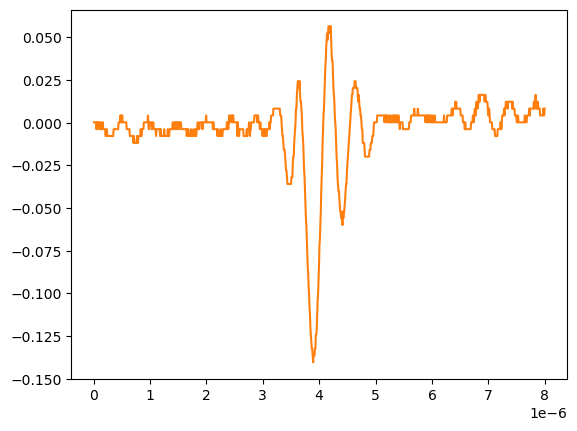

The table this chart was drawn from, first rows:
# KEYSIGHT TECHNOLOGIES, MSO-X 3024T, MY58262555, 07.30.2019051434
# time, 1
# 2024-09-12 15:47:32.559442
0.000000000000000000e+00, 2.613070000000000106e-04
8.008008008008007187e-09, 2.613070000000000106e-04
1.601601601601601437e-08, 2.613070000000000106e-04
2.402402402402402322e-08, 2.613070000000000106e-04
3.203203203203202875e-08, 2.613070000000000106e-04
4.004004004004003428e-08, 2.613070000000000106e-04
4.804804804804804643e-08, -3.758800000000000075e-03
5.605605605605605196e-08, 2.613070000000000106e-04
6.406406406406405750e-08, -3.758800000000000075e-03
7.207207207207206965e-08, 2.613070000000000106e-04
8.008008008008006856e-08, 2.613070000000000106e-04
8.808808808808808071e-08, 2.613070000000000106e-04
9.609609609609609286e-08, 2.613070000000000106e-04
1.041041041041040918e-07, -3.758800000000000075e-03
1.121121121121121039e-07, -3.758800000000000075e-03
1.201201201201201028e-07, 2.613070000000000106e-04
1.281281281281281150e-07, -3.758800000000000075e-03
1.361361361361361271e-07, -3.758800000000000075e-03
1.441441441441441393e-07, -3.758800000000000075e-03
1.521521521521521250e-07, 2.613070000000000106e-04
1.601601601601601371e-07, 2.613070000000000106e-04
1.681681681681681493e-07, -3.758800000000000075e-03
1.761761761761761614e-07, -3.758800000000000075e-03
1.841841841841841736e-07, -3.758800000000000075e-03
1.921921921921921857e-07, -3.758800000000000075e-03
2.002002002002001714e-07, -3.758800000000000075e-03
2.082082082082081836e-07, -7.778900000000000051e-03
2.162162162162161957e-07, -7.778900000000000051e-03
2.242242242242242079e-07, -7.778900000000000051e-03
2.322322322322322200e-07, -3.758800000000000075e-03
2.402402402402402057e-07, -7.778900000000000051e-03
2.482482482482482178e-07, -7.778900000000000051e-03
2.562562562562562300e-07, -7.778900000000000051e-03
2.642642642642642421e-07, -7.778900000000000051e-03
2.722722722722722543e-07, -7.778900000000000051e-03
2.802802802802802664e-07, -7.778900000000000051e-03
2.882882882882882786e-07, -7.778900000000000051e-03
2.962962962962962907e-07, -7.778900000000000051e-03
3.043043043043042499e-07, -7.778900000000000051e-03
3.123123123123122621e-07, -7.778900000000000051e-03
3.203203203203202742e-07, -7.778900000000000051e-03
3.283283283283282864e-07, -7.778900000000000051e-03
3.363363363363362985e-07, -7.778900000000000051e-03
3.443443443443443107e-07, -7.778900000000000051e-03
3.523523523523523228e-07, -3.758800000000000075e-03
3.603603603603603350e-07, -3.758800000000000075e-03
3.683683683683683471e-07, -3.758800000000000075e-03
3.763763763763763593e-07, -3.758800000000000075e-03
3.843843843843843714e-07, -3.758800000000000075e-03
3.923923923923923307e-07, -3.758800000000000075e-03
4.004004004004003428e-07, -3.758800000000000075e-03
4.084084084084083550e-07, -3.758800000000000075e-03
4.164164164164163671e-07, -3.758800000000000075e-03
4.244244244244243793e-07, -3.758800000000000075e-03
4.324324324324323914e-07, -3.758800000000000075e-03
4.404404404404404036e-07, 2.613070000000000106e-04
4.484484484484484157e-07, 2.613070000000000106e-04
4.564564564564564279e-07, 2.613070000000000106e-04
... 942 more rows
